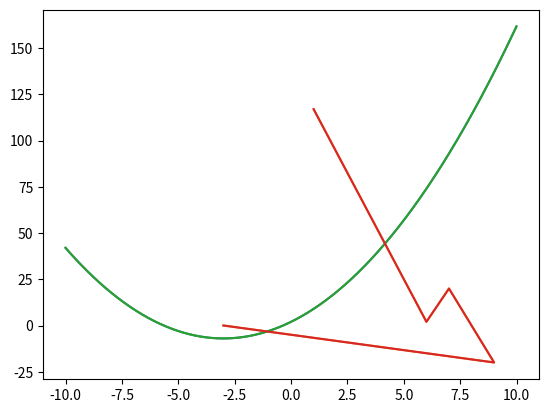

Reproduce this figure in Python.
import numpy as np
import matplotlib.pyplot as plt


# Функция

f = lambda x: x**2 + 6*x + 2

# Начало, конец, шаг

xmin = -10.0
xmax = 10.0
delta = 0.01

# Значения

x1 = np.arange(xmin, xmax, delta)
y1 = list(map(f, x1))

x2 = [1, 6, 7, 9, -3]
y2 = [117, 2, 20, -20, 0]

# Сохранить

plt.plot(x1, y1)
plt.plot(x2, y2)
plt.savefig('re.png', format='png', dpi=150)

# Построить

plt.plot(x1, y1)
plt.plot(x2, y2)
plt.show()